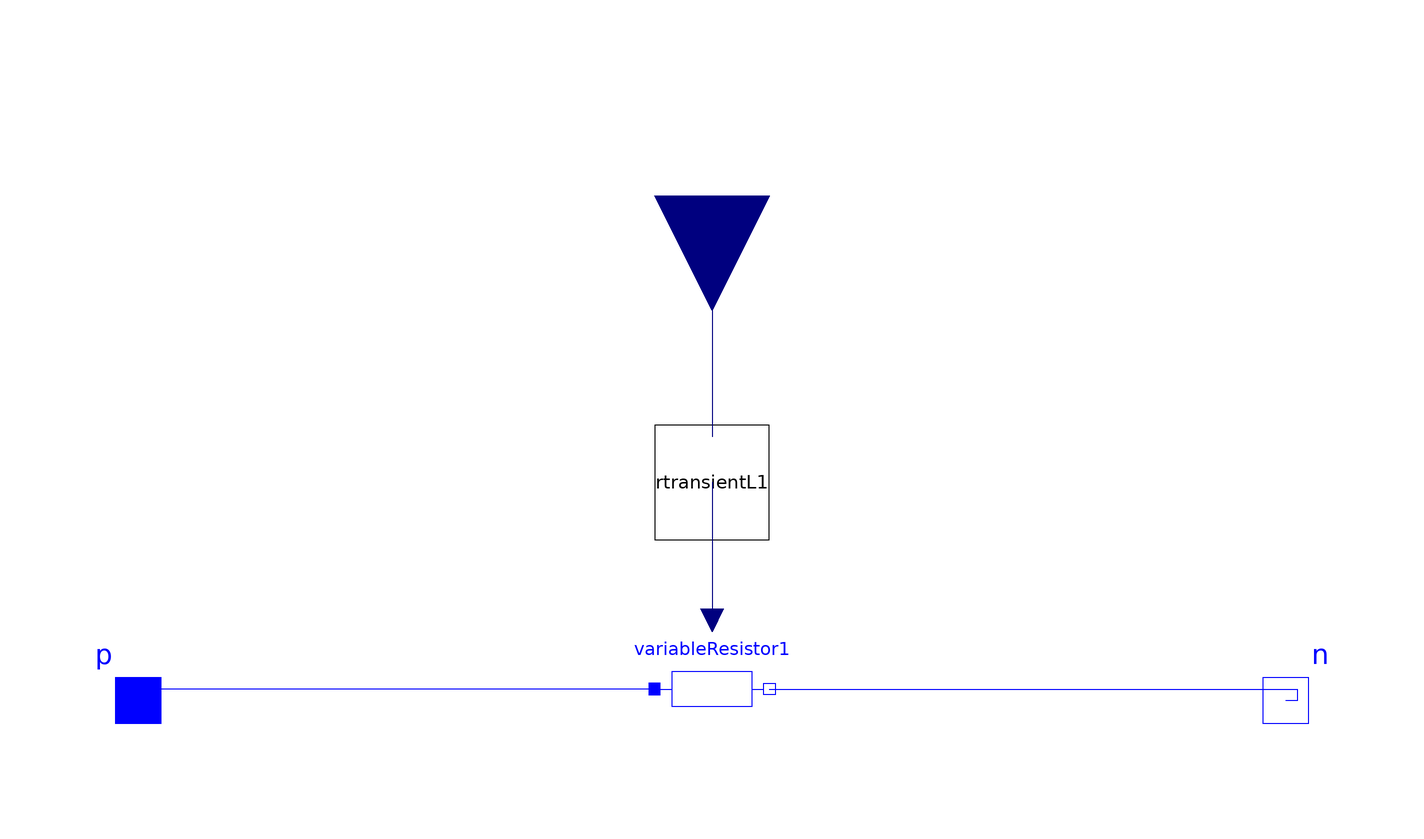

Above is the diagram view of the following Modelica model: its components placed by their Placement annotations and its connect equations drawn as lines.

model RTransL
 extends Modelica.Electrical.Analog.Interfaces.TwoPin;
  Modelica.Blocks.Interfaces.RealInput u annotation(
    Placement(visible = true, transformation(origin = {0, 88}, extent = {{-20, -20}, {20, 20}}, rotation = -90), iconTransformation(origin = {0, 60}, extent = {{-20, -20}, {20, 20}}, rotation = -90)));
  Modelica.Electrical.Analog.Basic.VariableResistor variableResistor1 annotation(
    Placement(visible = true, transformation(origin = {0, 2}, extent = {{-10, -10}, {10, 10}}, rotation = 0)));
 Components.RtransientL rtransientL1 annotation(
    Placement(visible = true, transformation(origin = {0, 38}, extent = {{-10, -10}, {10, 10}}, rotation = 0)));
equation
  connect(rtransientL1.RTL_Soc, variableResistor1.R) annotation(
    Line(points = {{0, 38}, {0, 38}, {0, 14}, {0, 14}}, color = {0, 0, 127}));
  connect(u, rtransientL1.u) annotation(
    Line(points = {{0, 88}, {0, 88}, {0, 46}, {0, 46}}, color = {0, 0, 127}));
  connect(variableResistor1.n, n) annotation(
    Line(points = {{10, 2}, {102, 2}, {102, 0}, {100, 0}}, color = {0, 0, 255}));
  connect(variableResistor1.p, p) annotation(
    Line(points = {{-10, 2}, {-100, 2}, {-100, 0}}, color = {0, 0, 255}));
  annotation(
    Icon(graphics = {Rectangle(extent = {{-60, 20}, {60, -20}}), Line(origin = {-77, 0}, points = {{-19, 0}, {19, 0}}), Line(origin = {75, 0}, points = {{-15, 0}, {15, 0}})}));

end RTransL;